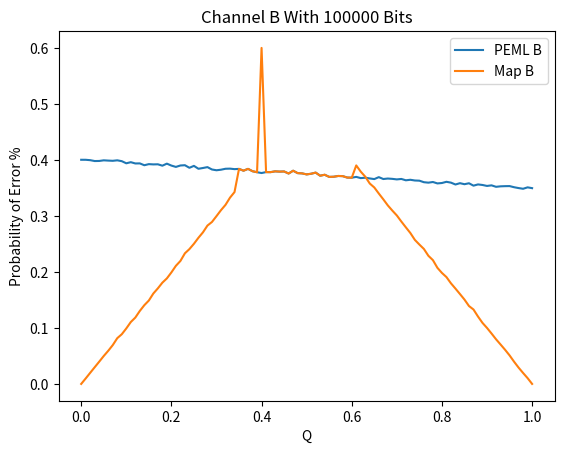

Recreate this plot in Python.
import numpy as np
import matplotlib.pyplot as plt
import time
#set q and p
q = np.arange(0,1.01, 0.01)
p = 0.35
p2 = 0.4
N = 100000 #number of bits

#transmit the bits trhough the channel
def bsc(txBits,p): #simulates a binary symmetric channel with transition probability p
    flips = np.zeros((N,),dtype='bool') #there are no flips at this point
    x = np.random.rand(N)
    flips[x<p] = True
    rxBits = np.logical_xor(txBits,flips)
    return rxBits

def bac(txBits,p1, p2): #simulates a binary symmetric channel with transition probability p
    rxBits = np.zeros_like(txBits)
    flips = np.zeros_like(rxBits[txBits == 0], dtype='bool')
    x = np.random.rand(flips.shape[0])
    flips[x < p1] = True
    rxBits[txBits == 0] = np.logical_xor(rxBits[txBits == 0], flips)

    flips = np.zeros_like(txBits[txBits > 0], dtype='bool')
    x = np.random.rand(flips.shape[0])
    flips[x < p2] = True
    rxBits[txBits > 0] = np.logical_xor(rxBits[txBits > 0], flips)
    rxBits = np.logical_xor(txBits, rxBits)

    return rxBits

#Perform both ML and MAP detection at the reciever
def MLDetector(rxBits): #simulates an ML Detector, assumes p < 0.5
    return rxBits

def MAPDetector(rxBits,q,p): #simulates a MAP detector
    if q < p:
        return np.ones_like(rxBits)
    if q > p and q <= 1-p:
        return rxBits
    if q > 1-p:
        return np.zeros_like(rxBits)


# Channel A

PEMLA = []
PEMLB = []
mapA = []
mapB = []
start = time.time()

for x in np.nditer(q):
    # Setup
    txBits = np.zeros((N,),dtype='bool')
    txBits[np.random.rand(N)>x] = True

    rxBitsA = bsc(txBits,p)
    rxBitsB = bac(txBits,p, p2)

    # Channel A
    MLEstimates = MLDetector(rxBitsA)
    PEML = np.sum(np.logical_xor(txBits,MLEstimates))/N
    print('\nChannel A probability of error for ML estimator is %f'%PEML)
    PEMLA.append(PEML)

    # Channel B
    MLEstimates = MLDetector(rxBitsB)
    PEML = np.sum(np.logical_xor(txBits,MLEstimates))/N
    print('Channel B probability of error for ML estimator is %f'%PEML)
    PEMLB.append(PEML)

    # Channel A
    MAPEstimates = MAPDetector(rxBitsA,x,p)
    PEMAP = np.sum(np.logical_xor(txBits,MAPEstimates))/N
    print('\nChannel A probability of error for MAP estimator is %f'%PEMAP)
    mapA.append(PEMAP)

    # Channel B
    MAPEstimates = np.zeros_like(rxBitsB, dtype='bool')
    MAPEstimates[rxBitsB == 0] = MAPDetector(rxBitsB[rxBitsB == 0],x,p)
    MAPEstimates[rxBitsB > 0] = MAPDetector(rxBitsB[rxBitsB > 0],x,p2)
    PEMAP = np.sum(np.logical_xor(txBits,MAPEstimates))/N
    print('Channel B probability of error for MAP estimator is %f'%PEMAP)
    mapB.append(PEMAP)

print("="*50, "Finished Execution in %.2f seconds" % (time.time()-start), sep="\n", end='\n\n')

# fig1, ax = plt.subplots()
fig2, bx = plt.subplots()
# ax.plot(q, PEMLA, label="PEMLA")
# ax.plot(q, mapA, label="Map A")
# ax.legend()
bx.plot(q, PEMLB, label="PEML B")
bx.plot(q, mapB, label="Map B")
bx.legend()
# ax.set(xlabel='Q', ylabel='Probability of Error %', title='Channel A')
bx.set(xlabel='Q', ylabel='Probability of Error %', title='Channel B With %d Bits' % N)

plt.show()
